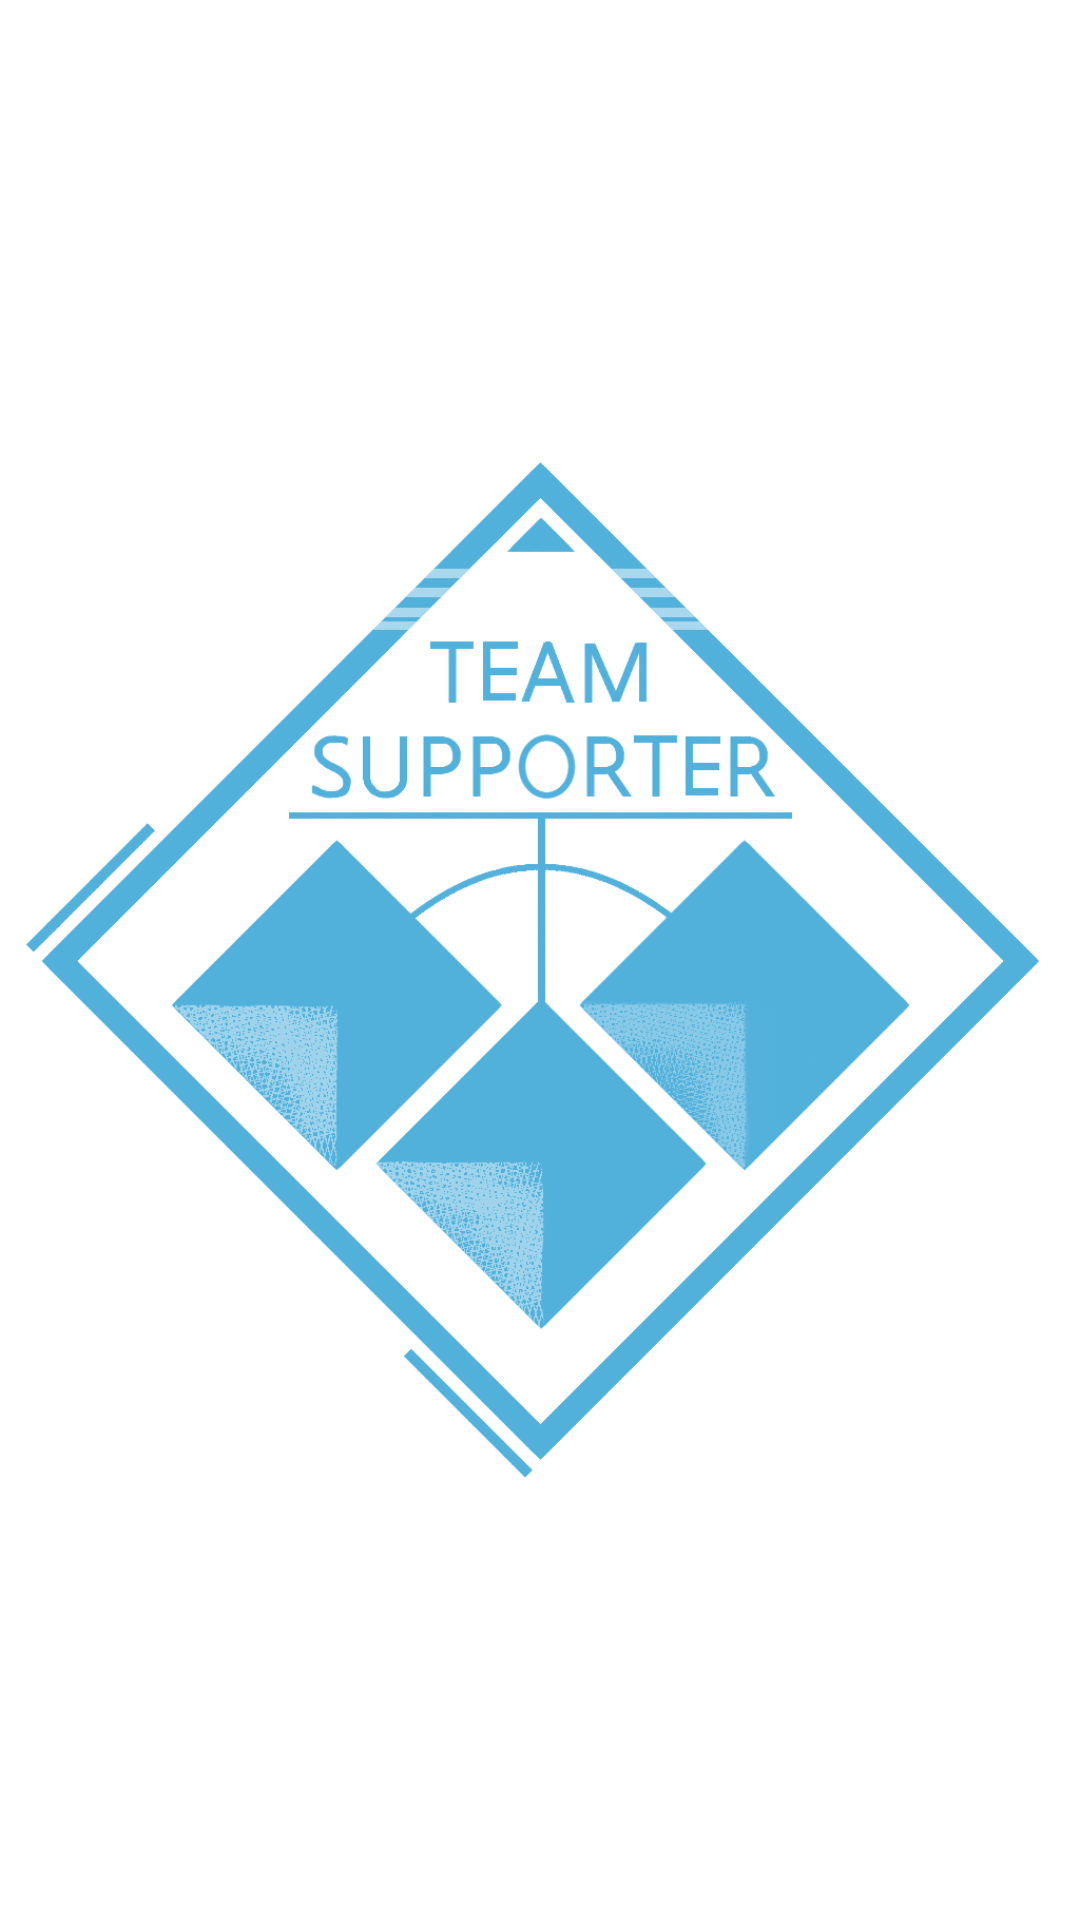

Layout XML and referenced resources for this Android screen:
<!-- AndroidManifest.xml: activity theme Theme.TeamSup.NoActionBar -->
<!-- res/layout/activity_start.xml -->
<?xml version="1.0" encoding="utf-8"?>

<androidx.constraintlayout.widget.ConstraintLayout xmlns:android="http://schemas.android.com/apk/res/android"
    android:layout_width="match_parent"
    android:layout_height="match_parent"
    xmlns:tools="http://schemas.android.com/tools">
    <ImageView
        android:layout_width="wrap_content"
        android:layout_height="wrap_content"
        android:src="@drawable/ss"
        tools:ignore="MissingConstraints" />

</androidx.constraintlayout.widget.ConstraintLayout>
<!-- resources referenced by this layout -->
<resources>
  <!-- drawable ss: png bitmap (drawable, 63559 bytes) -->
  <style name="Theme.TeamSup.NoActionBar">
          <item name="windowActionBar">false</item>
          <item name="windowNoTitle">true</item>
      </style>
</resources>
